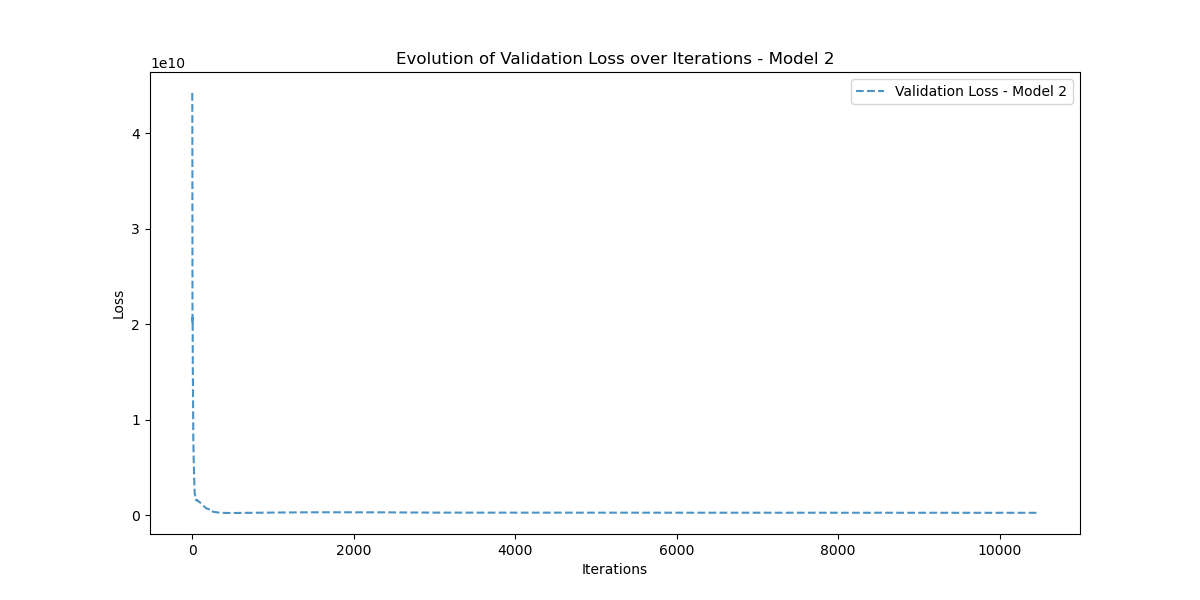

Source data for this figure (header and first rows):
Iteration, Validation_Loss
0, 44245103000
1, 41552500000
2, 21099858000
3, 20010703000
4, 20683385000
5, 19865917000
6, 16228581000
7, 15065218000
8, 14431946000
9, 12755316000
10, 11427571000
11, 10118721000
12, 8749594000
13, 7904670700
14, 7284761000
15, 6807743500
16, 6352683500
17, 6033652000
18, 5621283000
19, 5295854000
20, 4824724500
21, 4435597300
22, 4032869400
23, 3633767700
24, 3323730000
25, 3041039400
26, 2807552000
27, 2644870000
28, 2511664600
29, 2393725700
30, 2314781700
31, 2256216600
32, 2183464000
33, 2125234300
34, 2084848600
35, 2041810200
36, 2003105400
37, 1966792600
38, 1937502300
39, 1920447500
40, 1894360700
41, 1869441800
42, 1845714800
43, 1833709200
44, 1808985200
45, 1785032600
46, 1758967700
47, 1737442300
48, 1709894100
49, 1697673500
50, 1571753900
51, 1548802700
52, 1604628400
53, 1613263700
54, 1561564000
55, 1558666800
56, 1583608600
57, 1575836200
58, 1555720100
59, 1557733600
... 10,413 more rows
